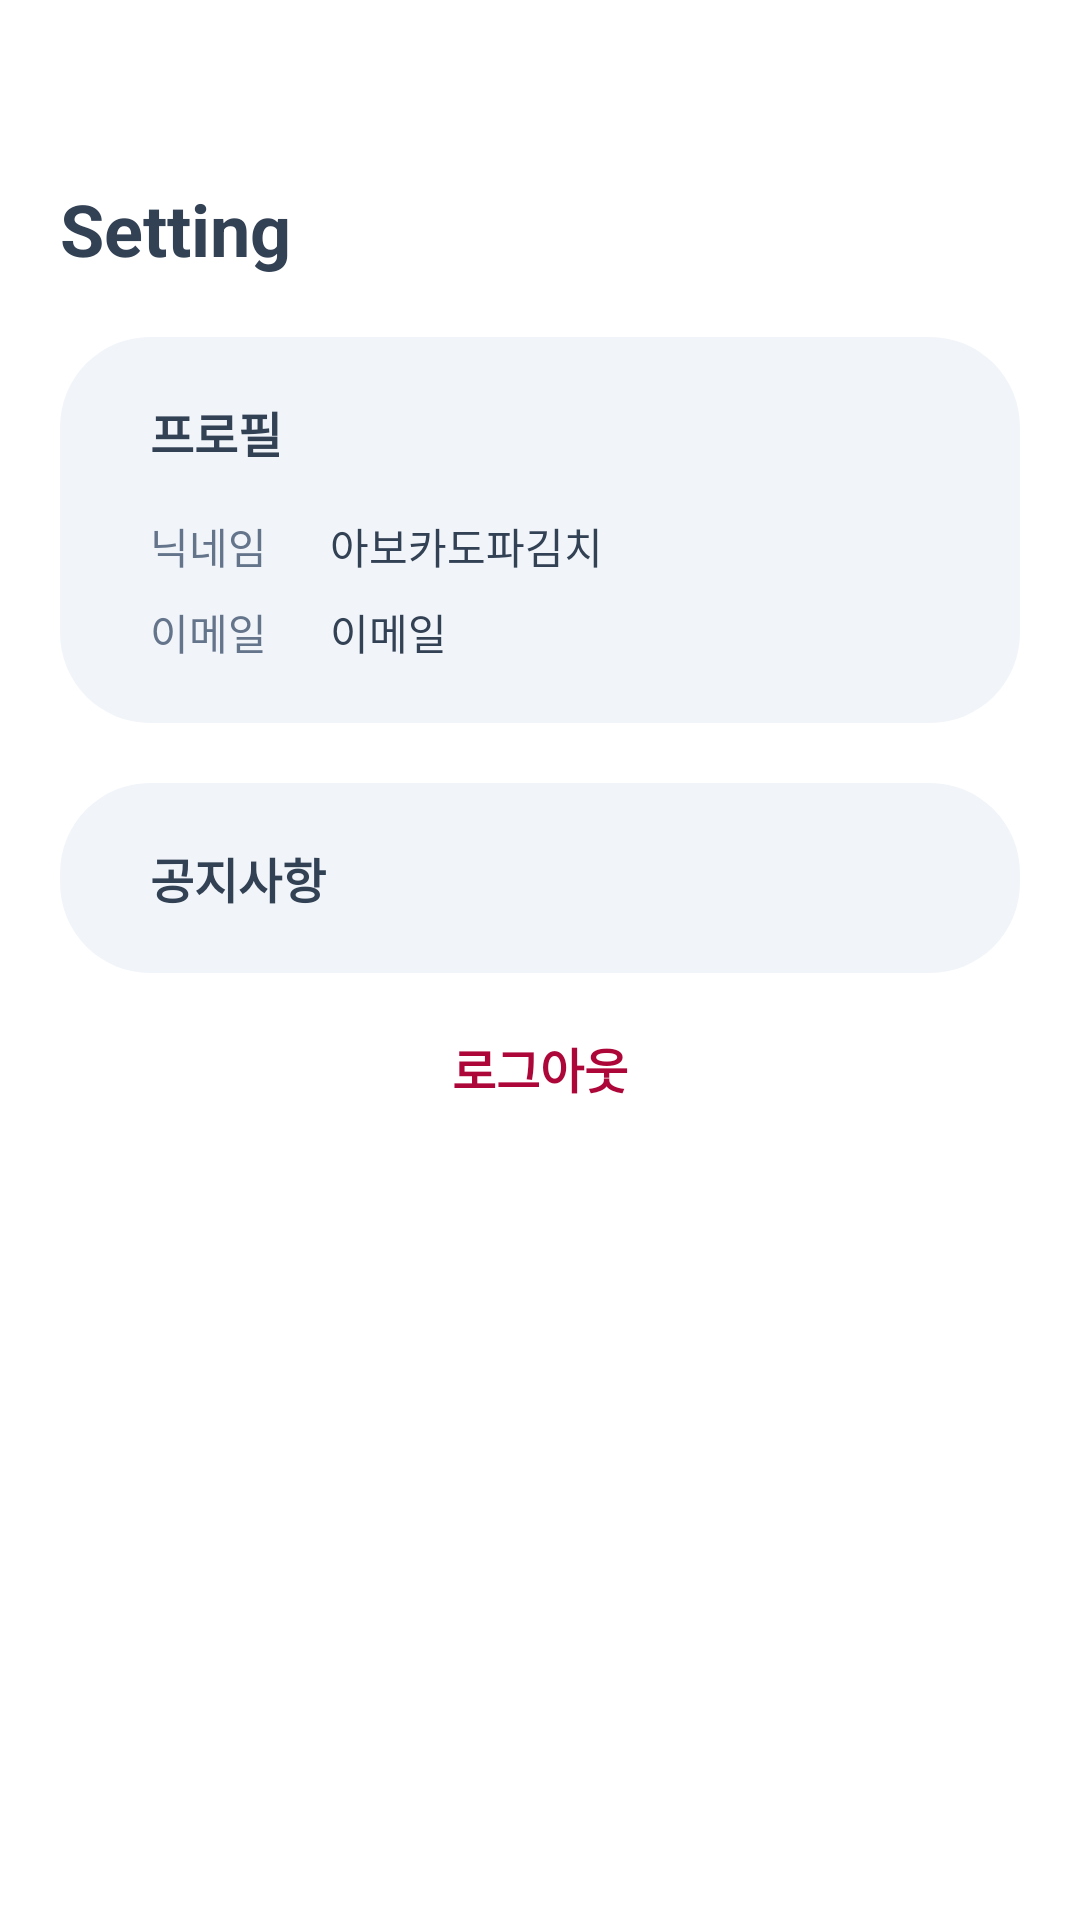

Write the Android layout XML for this screen, with the resource values it uses.
<!-- AndroidManifest.xml: application theme Theme.GTA -->
<!-- res/layout/fragment_setting.xml -->
<?xml version="1.0" encoding="utf-8"?>
<LinearLayout xmlns:android="http://schemas.android.com/apk/res/android"
    xmlns:app="http://schemas.android.com/apk/res-auto"
    android:layout_width="match_parent"
    android:layout_height="match_parent"
    android:background="#FFFFFF"
    android:orientation="vertical"
    android:paddingHorizontal="20dp">

    <TextView
        android:layout_width="wrap_content"
        android:layout_height="wrap_content"
        android:layout_marginTop="60dp"
        android:layout_marginBottom="20dp"
        android:text="Setting"
        android:textColor="#334155"
        android:textSize="24sp"
        android:textStyle="bold" />

    <androidx.cardview.widget.CardView
        android:layout_width="match_parent"
        android:layout_height="wrap_content"
        android:layout_marginBottom="20dp"
        app:cardCornerRadius="30dp"
        app:cardElevation="0dp">

        <LinearLayout
            android:layout_width="match_parent"
            android:layout_height="wrap_content"
            android:background="#F1F5F9"
            android:orientation="vertical"
            android:paddingHorizontal="30dp"
            android:paddingVertical="20dp">

            <TextView
                android:layout_width="wrap_content"
                android:layout_height="wrap_content"
                android:layout_marginBottom="16dp"
                android:text="프로필"
                android:textColor="#334155"
                android:textSize="16sp"
                android:textStyle="bold" />

            <LinearLayout
                android:layout_width="match_parent"
                android:layout_height="wrap_content"
                android:layout_marginBottom="8dp"
                android:orientation="horizontal">

                <TextView
                    android:layout_width="60dp"
                    android:layout_height="wrap_content"
                    android:text="닉네임"
                    android:textColor="#64748B" />

                <TextView
                    android:id="@+id/textViewNickname"
                    android:layout_width="wrap_content"
                    android:layout_height="wrap_content"
                    android:text="아보카도파김치"
                    android:textColor="#334155" />
            </LinearLayout>

            <LinearLayout
                android:layout_width="match_parent"
                android:layout_height="wrap_content"
                android:orientation="horizontal">

                <TextView
                    android:layout_width="60dp"
                    android:layout_height="wrap_content"
                    android:text="이메일"
                    android:textColor="#64748B" />

                <TextView
                    android:id="@+id/textViewEmail"
                    android:layout_width="wrap_content"
                    android:layout_height="wrap_content"
                    android:text="이메일"
                    android:textColor="#334155" />
            </LinearLayout>
        </LinearLayout>
    </androidx.cardview.widget.CardView>

    <androidx.cardview.widget.CardView
        android:layout_width="match_parent"
        android:layout_height="wrap_content"
        android:layout_marginBottom="20dp"
        app:cardCornerRadius="30dp"
        app:cardElevation="0dp">

        <TextView
            android:layout_width="match_parent"
            android:layout_height="wrap_content"
            android:background="#F1F5F9"
            android:drawableEnd="@drawable/ic_arrow_right"
            android:paddingHorizontal="30dp"
            android:paddingVertical="20dp"
            android:textSize="16sp"
            android:text="공지사항"
            android:textColor="#334155"
            android:textStyle="bold" />
    </androidx.cardview.widget.CardView>

    <FrameLayout
        android:layout_width="match_parent"
        android:layout_height="match_parent">

        <TextView
            android:id="@+id/textViewLogout"
            android:layout_width="match_parent"
            android:layout_height="wrap_content"
            android:layout_marginTop="0dp"
            android:gravity="center"
            android:text="로그아웃"
            android:textColor="#AD0638"
            android:textSize="16sp"
            android:textStyle="bold" />
    </FrameLayout>

</LinearLayout>
<!-- resources referenced by this layout -->
<resources>
  <style name="Theme.GTA" parent="Base.Theme.GTA" />
  <style name="Base.Theme.GTA" parent="Theme.Material3.DayNight.NoActionBar">
          
          
      </style>
</resources>
